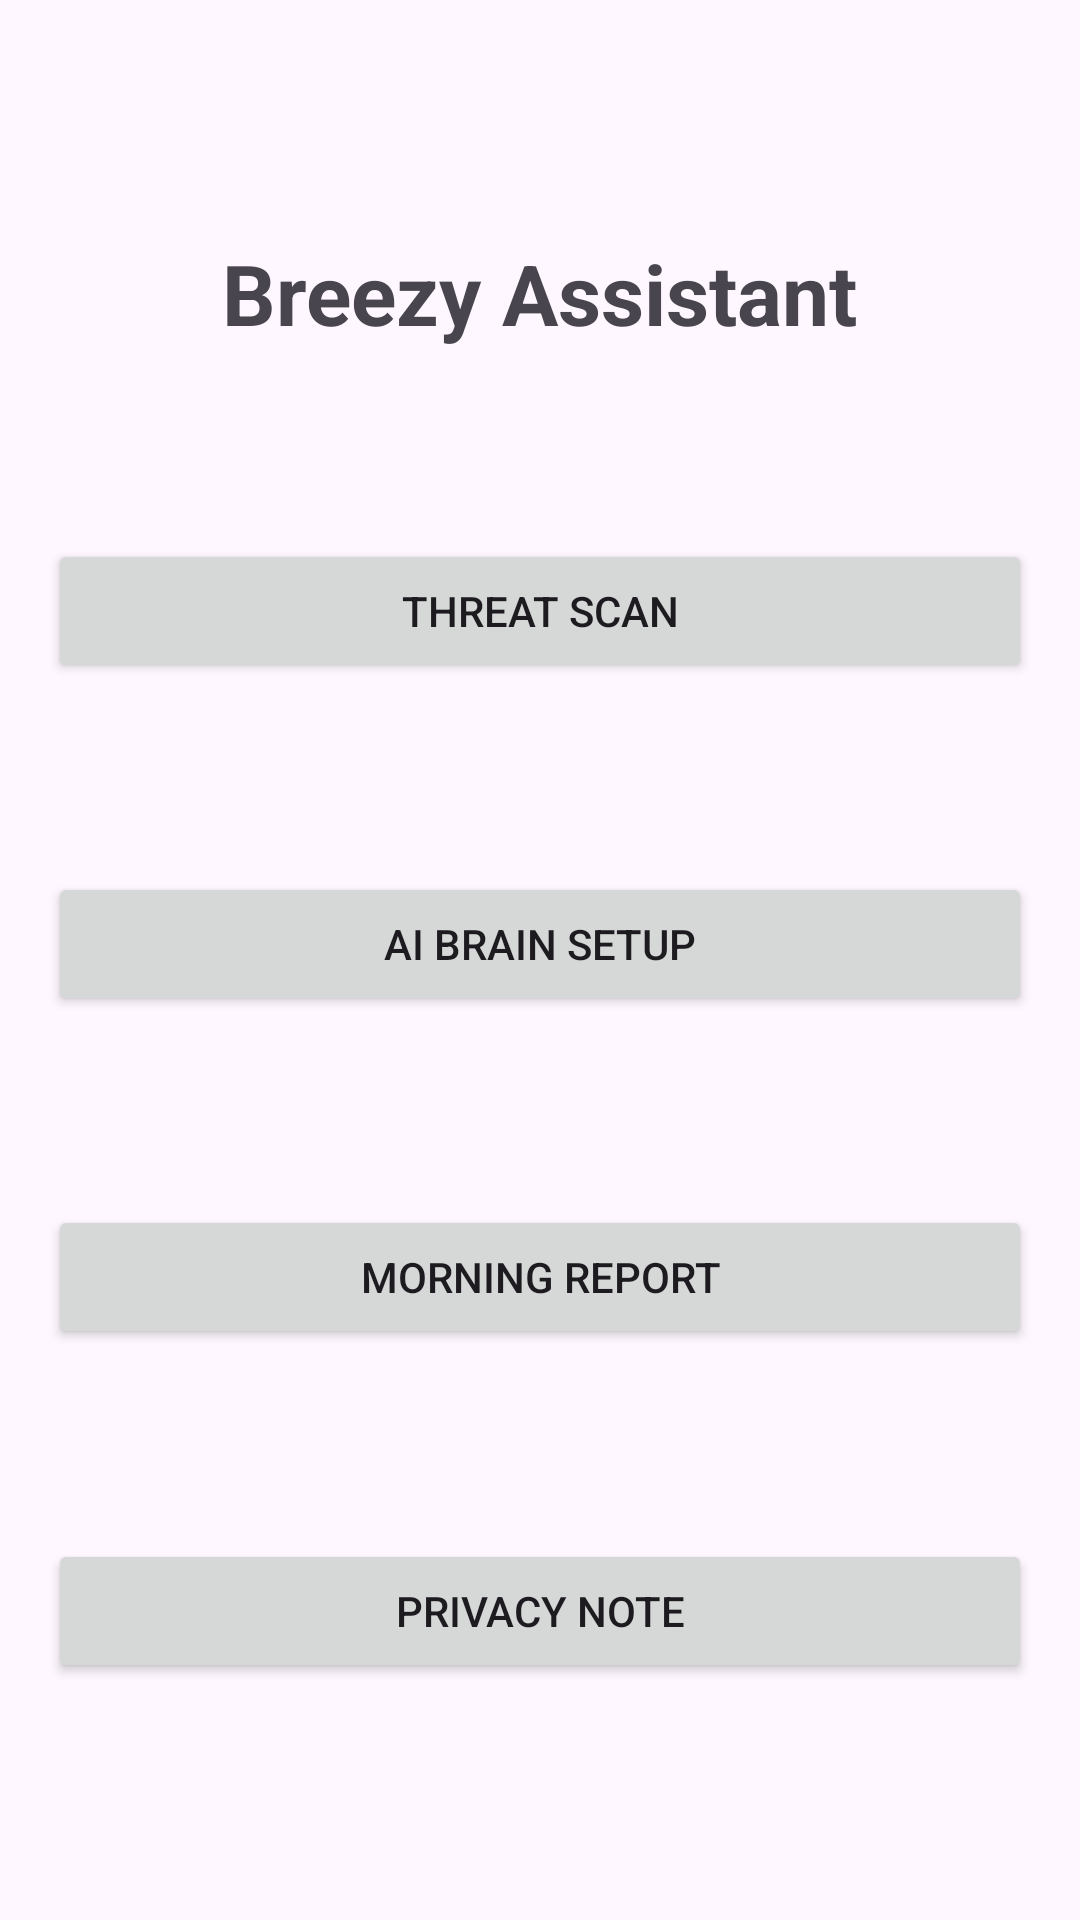

Here is an Android app screen rendered from its layout file. Give the layout XML and the strings, colors and styles it references.
<!-- AndroidManifest.xml: application theme Theme.BreezyAssistant -->
<!-- res/layout/activity_main.xml -->
<?xml version="1.0" encoding="utf-8"?>
<androidx.constraintlayout.widget.ConstraintLayout xmlns:android="http://schemas.android.com/apk/res/android"
    xmlns:app="http://schemas.android.com/apk/res-auto"
    xmlns:tools="http://schemas.android.com/tools"
    android:id="@+id/main"
    android:layout_width="match_parent"
    android:layout_height="match_parent"
    android:padding="16dp">

    <TextView
        android:id="@+id/appName"
        android:layout_width="wrap_content"
        android:layout_height="wrap_content"
        android:text="Breezy Assistant"
        android:textSize="28sp"
        android:textStyle="bold"
        app:layout_constraintBottom_toTopOf="@+id/btnThreatScan"
        app:layout_constraintEnd_toEndOf="parent"
        app:layout_constraintStart_toStartOf="parent"
        app:layout_constraintTop_toTopOf="parent" />

    <Button
        android:id="@+id/btnThreatScan"
        android:layout_width="0dp"
        android:layout_height="wrap_content"
        android:text="Threat Scan"
        app:layout_constraintBottom_toTopOf="@+id/btnAiBrain"
        app:layout_constraintEnd_toEndOf="parent"
        app:layout_constraintStart_toStartOf="parent"
        app:layout_constraintTop_toBottomOf="@+id/appName" />

    <Button
        android:id="@+id/btnAiBrain"
        android:layout_width="0dp"
        android:layout_height="wrap_content"
        android:text="AI Brain Setup"
        app:layout_constraintBottom_toTopOf="@+id/btnMorningReport"
        app:layout_constraintEnd_toEndOf="parent"
        app:layout_constraintStart_toStartOf="parent"
        app:layout_constraintTop_toBottomOf="@+id/btnThreatScan" />

    <Button
        android:id="@+id/btnMorningReport"
        android:layout_width="0dp"
        android:layout_height="wrap_content"
        android:text="Morning Report"
        app:layout_constraintBottom_toTopOf="@+id/btnPrivacyNote"
        app:layout_constraintEnd_toEndOf="parent"
        app:layout_constraintStart_toStartOf="parent"
        app:layout_constraintTop_toBottomOf="@+id/btnAiBrain" />

    <Button
        android:id="@+id/btnPrivacyNote"
        android:layout_width="0dp"
        android:layout_height="wrap_content"
        android:text="Privacy Note"
        app:layout_constraintBottom_toBottomOf="parent"
        app:layout_constraintEnd_toEndOf="parent"
        app:layout_constraintStart_toStartOf="parent"
        app:layout_constraintTop_toBottomOf="@+id/btnMorningReport" />

</androidx.constraintlayout.widget.ConstraintLayout>
<!-- resources referenced by this layout -->
<resources>
  <style name="Theme.BreezyAssistant" parent="Base.Theme.BreezyAssistant" />
  <style name="Base.Theme.BreezyAssistant" parent="Theme.Material3.DayNight.NoActionBar">
          
          
      </style>
</resources>
